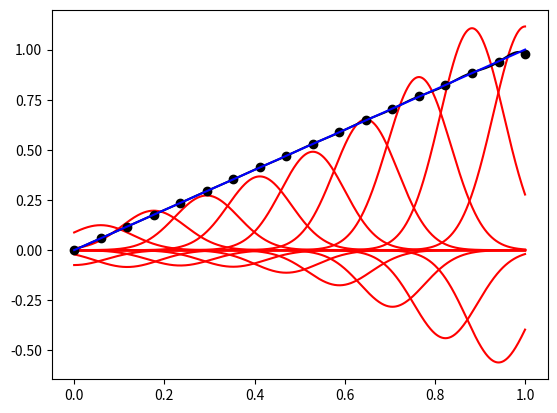

This chart was generated by the following Python code:
# -*- coding: utf-8 -*-
"""
Initial attempt at Radial Basis Interpolation
(Function Approximation using Radial Basis functions)
Function to model:        y = x

[redacted]
"""
# Imports
import numpy as np
from math import exp
import matplotlib.pyplot as plt

#Global variables
  # Input parameters for RBF Level Ia
    # Basis center Locations / Number of Bases
#centers = 6            Can get from size of xc
xc=np.linspace(0,1,18)
    # Width parameter (How Fat your basis functions are)
beta = 100                  # beta is actually Beta squared 
    # "Test Data" (function evaluation)
xd = np.linspace(0,1,1000)
  #Missing Parameter for RBF Level Ia
coeff = np.ones(np.size(xc)) #Replace with zeros when works

# Functions
 # Function for evaluation
#def f(x):
#   y=np.zeros(np.size(x))
#   for i in range(np.size(x)):
#       y[i]=xd[i]
#   return y
 # Basis Evaluation------------------------------------------
def basis(i,x):                     # Basis i evaluated at x
    return (exp(-beta*(x-xc[i])*(x-xc[i])))
 # Plot Final Function Approximation-------------------------
def plot_f():
    y = np.zeros(np.size(xd))
    for i in range(np.size(xd)):
        for j in range(np.size(xc)):
            y[i] = y[i]+coeff[j]*basis(j,xd[i])
    plt.plot(xd,y,'k')
    yp = np.zeros(np.size(xc))
    for i in range(np.size(xc)):
        for j in range(np.size(xc)):
            yp[i] = yp[i]+coeff[j]*basis(j,xc[i])
    plt.plot(xc,yp,'ko')
# Plot Particular Basis Function-------------------
def plot_rbf(p):
    y = np.zeros(np.size(xd))
    for i in range(np.size(xd)):
        y[i] = coeff[p]*basis(p,xd[i])
    plt.plot(xd,y,'r')

# Main
plt.clf()
# Build Matrix A
A = np.zeros((np.size(xd),np.size(xc)))
for j in range(np.size(coeff)):     # J is columns of A
    for i in range(np.size(xd)):    # I is rows of A
    # A is Basis j evaluated at xd i
        A[i,j]=basis(j,xd[i])
# Build Matrix (Vector)
  #ALREADY BUILT, Y=X
#ANS = f(x)
# Solve
a = np.linalg.lstsq(A,np.transpose(xd))
coeff=a[0]

for i in range(np.size(xc)):
    plot_rbf(i)    
plot_f()
plt.plot(xd,xd,'b')
